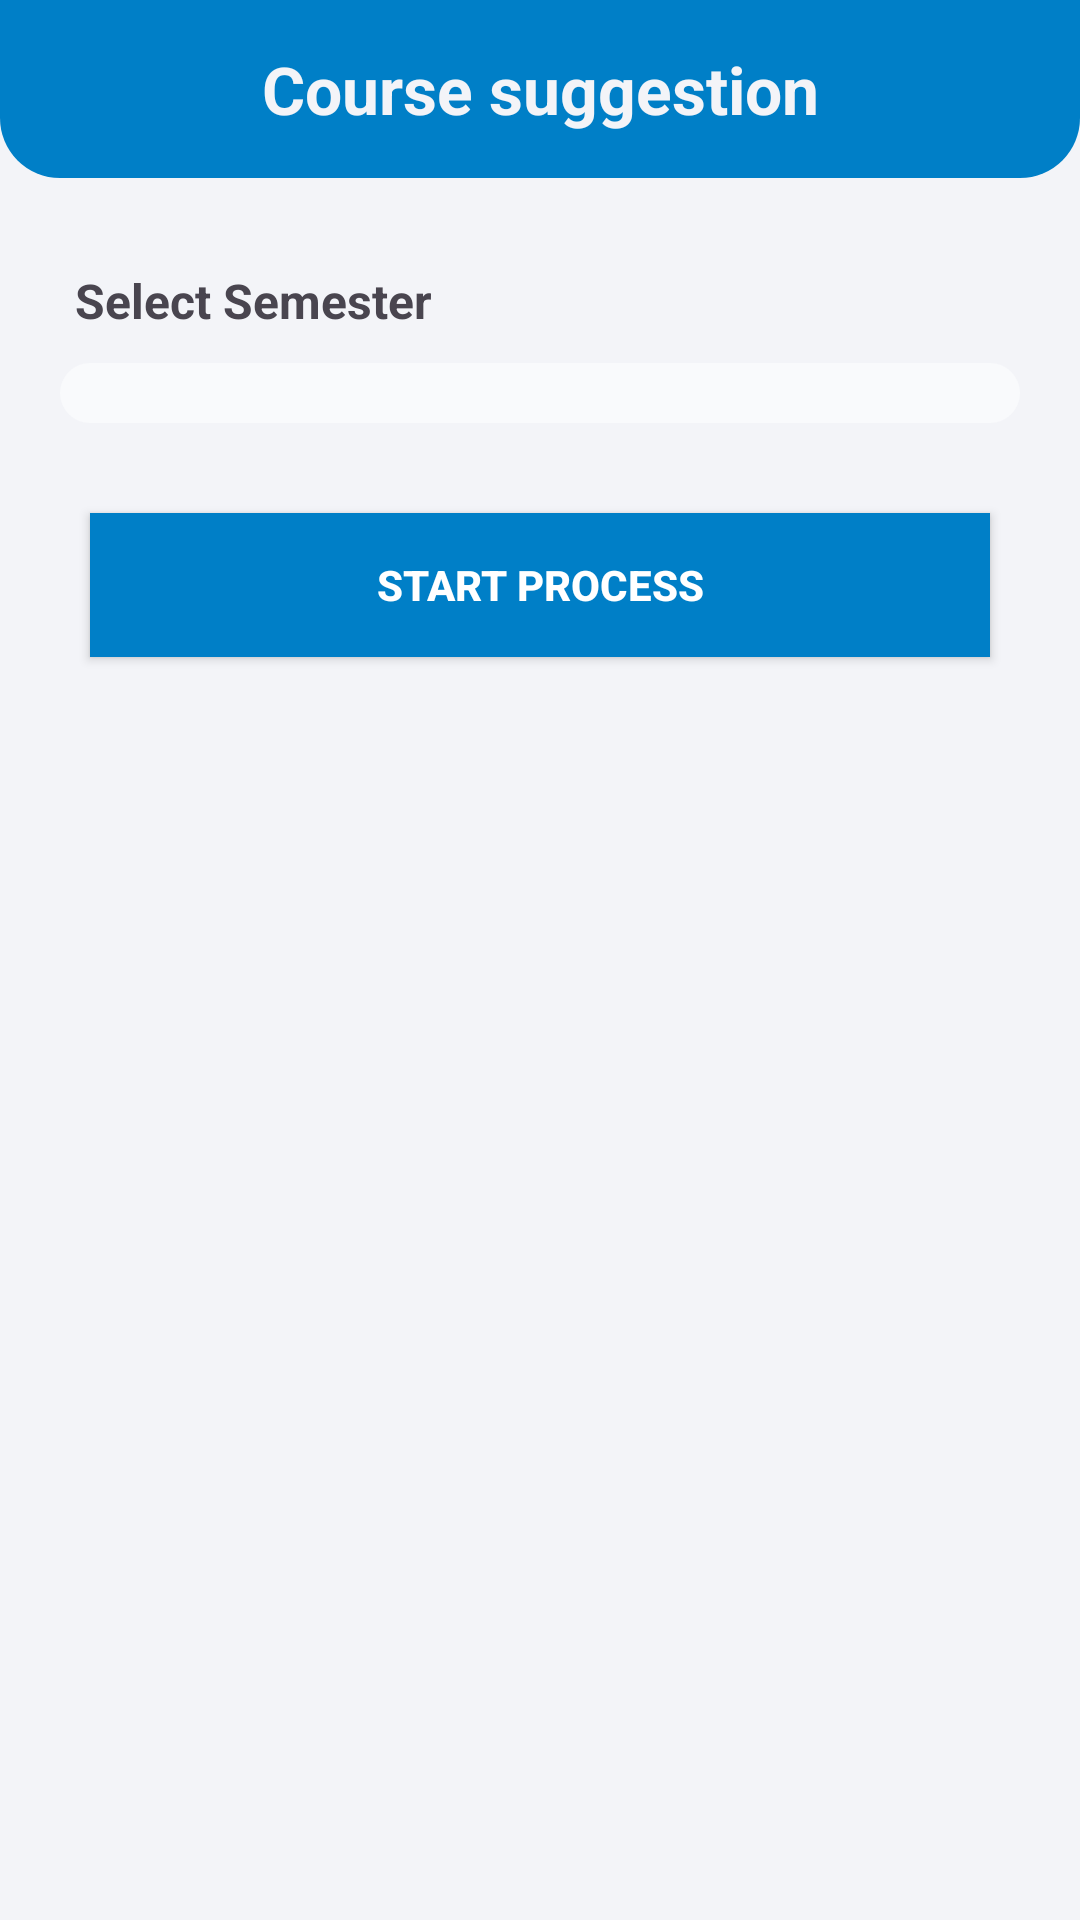

Android layout source for this screen:
<!-- AndroidManifest.xml: application theme Theme.RapidSync -->
<!-- res/layout/activity_course_recommendation.xml -->
<?xml version="1.0" encoding="utf-8"?>
<LinearLayout xmlns:android="http://schemas.android.com/apk/res/android"
    xmlns:tools="http://schemas.android.com/tools"
    android:layout_width="match_parent"
    android:layout_height="match_parent"
    android:background="@color/bg_lyt"
    android:orientation="vertical">

    <TextView
        android:layout_width="match_parent"
        android:layout_height="wrap_content"
        android:layout_marginBottom="20dp"
        android:background="@drawable/top_bg"
        android:gravity="center"
        android:padding="15dp"
        android:text="Course suggestion"
        android:textColor="@color/bg_lyt"
        android:textSize="22sp"
        android:textStyle="bold" />

    <ScrollView xmlns:android="http://schemas.android.com/apk/res/android"
        xmlns:tools="http://schemas.android.com/tools"
        android:layout_width="match_parent"
        android:layout_height="match_parent"
        android:background="@color/bg_lyt">

        <LinearLayout
            android:layout_width="match_parent"
            android:layout_height="wrap_content"
            android:orientation="vertical"
            android:padding="10dp"
            tools:context=".CourseRecommendationActivity">


            <TextView
                android:layout_width="match_parent"
                android:layout_height="wrap_content"
                android:layout_marginBottom="10dp"
                android:gravity="start"
                android:paddingStart="15dp"
                android:text="Select Semester"
                android:textSize="16sp"
                android:textStyle="bold" />

            <Spinner
                android:id="@+id/spinnerSemester"
                android:layout_width="match_parent"
                android:layout_height="wrap_content"
                android:layout_marginLeft="10dp"
                android:layout_marginRight="10dp"
                android:layout_marginBottom="10dp"
                android:background="@drawable/round_rect_bg"
                android:padding="10dp" />


            <androidx.appcompat.widget.AppCompatButton
                android:id="@+id/btn"
                android:layout_width="match_parent"
                android:layout_height="wrap_content"
                android:layout_margin="20dp"
                android:background="@color/blue_dark"
                android:text="Start Process"
                android:textColor="@color/white"
                android:textStyle="bold" />

            <TextView
                android:id="@+id/courses"
                android:layout_width="match_parent"
                android:layout_height="match_parent"
                android:layout_margin="10dp" />

            <TextView
                android:id="@+id/tv"
                android:layout_width="match_parent"
                android:layout_height="match_parent"
                android:padding="10dp"
                android:textStyle="bold" />

        </LinearLayout>


    </ScrollView>
</LinearLayout>
<!-- resources referenced by this layout -->
<resources>
  <color name="bg_lyt">#F3F4F8</color>
  <color name="blue_dark">#007FC7</color>
  <color name="white">#FFFFFFFF</color>
  <!-- drawable round_rect_bg (drawable) -->
  <layer-list xmlns:android="http://schemas.android.com/apk/res/android">
      <item android:elevation="5dp">
          <shape android:shape="rectangle">
              <solid android:color="@color/bg_surface" />
              <corners android:radius="10dp" />
          </shape>
      </item>
  </layer-list>
  <!-- drawable top_bg (drawable) -->
  <layer-list xmlns:android="http://schemas.android.com/apk/res/android">
      
      <item>
          <shape>
              <solid android:color="@color/blue_dark" />
              <corners
                  android:bottomLeftRadius="20dp"
                  android:bottomRightRadius="20dp" />
          </shape>
      </item>
  </layer-list>
  <style name="Theme.RapidSync" parent="Base.Theme.RapidSync" />
  <color name="bg_surface">#F9FAFC</color>
  <style name="Base.Theme.RapidSync" parent="Theme.Material3.DayNight.NoActionBar">
          
           <item name="colorPrimary">@color/green_lyt</item>
           <item name="colorPrimaryVariant">@color/blue_lyt</item>
          <item name="colorAccent">@color/blue_lyt</item>
          <item name="colorOnPrimary">@color/white</item>
          <item name="colorOnSecondary">@color/white</item>
      </style>
  <color name="green_lyt">#007FC7</color>
  <color name="blue_lyt">#09B0E7</color>
</resources>
